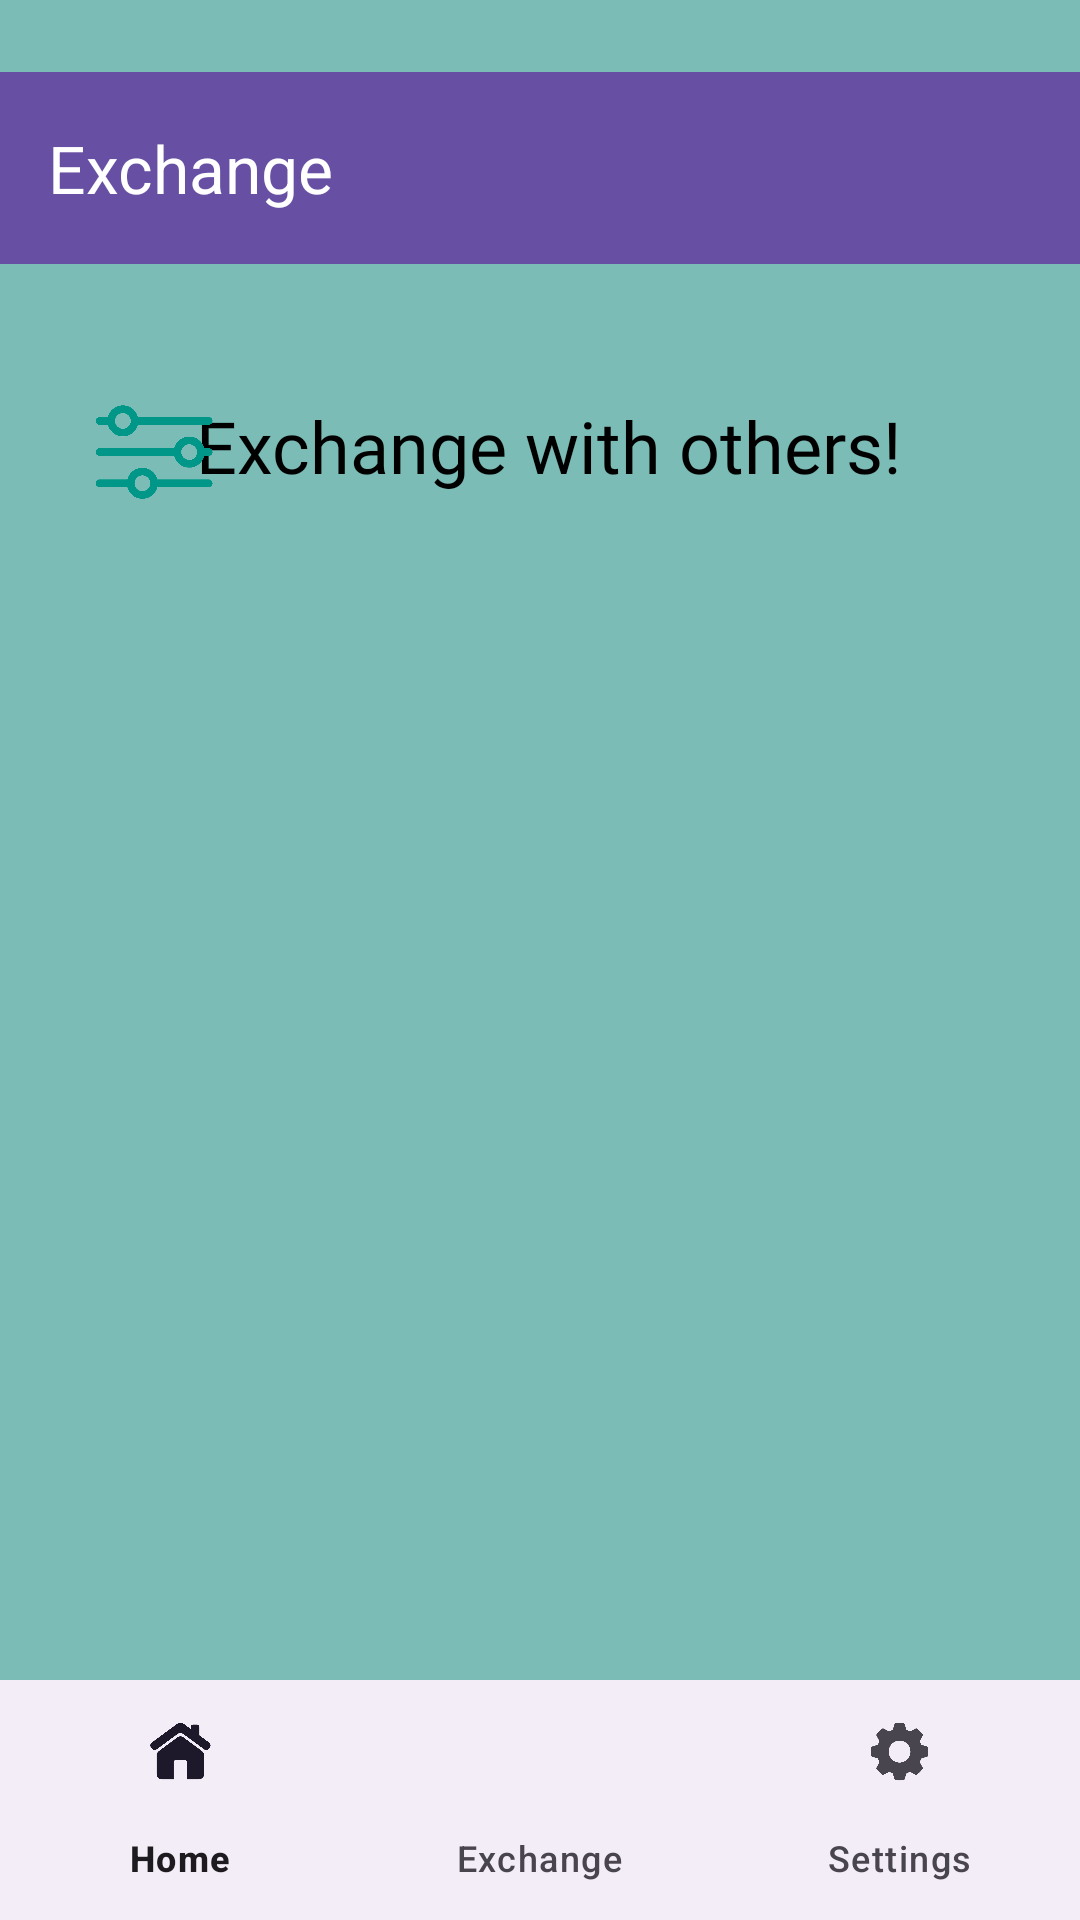

The Android layout XML behind this screen, and the referenced resources:
<!-- AndroidManifest.xml: application theme Theme.NeighbourhoodBarterSystem -->
<!-- res/layout/exchange.xml -->
<androidx.constraintlayout.widget.ConstraintLayout xmlns:android="http://schemas.android.com/apk/res/android"
    xmlns:app="http://schemas.android.com/apk/res-auto"
    xmlns:tools="http://schemas.android.com/tools"
    android:id="@+id/exchange"
    android:layout_width="match_parent"
    android:layout_height="match_parent"
    android:background="#7BBCB6">

    <TextView
        android:id="@+id/filter_text2"
        android:layout_width="293dp"
        android:layout_height="47dp"
        android:layout_marginStart="44dp"
        android:layout_marginTop="40dp"
        android:fontFamily="@font/abril_fatface"
        android:paddingStart="8dp"
        android:text="Exchange with others!"
        android:textColor="@color/black"
        android:textSize="24sp"
        android:visibility="visible"
        app:layout_constraintBottom_toBottomOf="parent"
        app:layout_constraintEnd_toEndOf="parent"
        app:layout_constraintHorizontal_bias="0.581"
        app:layout_constraintStart_toStartOf="parent"
        app:layout_constraintTop_toTopOf="parent"
        app:layout_constraintVertical_bias="0.167" />

    <com.google.android.material.bottomnavigation.BottomNavigationView
        android:id="@+id/bottom_navigation"
        android:layout_width="match_parent"
        android:layout_height="wrap_content"
        android:layout_alignParentBottom="true"
        app:layout_constraintBottom_toBottomOf="parent"
        app:layout_constraintEnd_toEndOf="parent"
        app:layout_constraintStart_toStartOf="parent"
        app:menu="@menu/nav_menu" />

    <androidx.appcompat.widget.Toolbar
        android:id="@+id/toolbar"
        android:layout_width="match_parent"
        android:layout_height="?attr/actionBarSize"
        android:layout_marginTop="24dp"
        android:background="?attr/colorPrimary"
        app:layout_constraintStart_toStartOf="parent"
        app:layout_constraintTop_toTopOf="parent"
        app:title="Exchange"
        app:titleTextColor="@color/white" />

    <ImageView
        android:id="@+id/filter_iconex"
        android:layout_width="62dp"
        android:layout_height="55dp"
        android:layout_marginTop="24dp"
        android:contentDescription="Filter Icon"
        android:padding="8dp"
        android:src="@drawable/filter"
        app:layout_constraintBottom_toBottomOf="parent"
        app:layout_constraintEnd_toEndOf="parent"
        app:layout_constraintHorizontal_bias="0.071"
        app:layout_constraintStart_toStartOf="parent"
        app:layout_constraintTop_toTopOf="parent"
        app:layout_constraintVertical_bias="0.177" />
</androidx.constraintlayout.widget.ConstraintLayout>
<!-- resources referenced by this layout -->
<resources>
  <!-- drawable filter: png bitmap (drawable, 23650 bytes) -->
  <style name="Theme.NeighbourhoodBarterSystem" parent="Base.Theme.NeighbourhoodBarterSystem" />
  <style name="Base.Theme.NeighbourhoodBarterSystem" parent="Theme.Material3.DayNight.NoActionBar">
          
          
      </style>
  <!-- not gathered from this repository: default colours our renderer supplied (Android Studio template values) -->
  <color name="black">#FF000000</color>
  <color name="white">#FFFFFFFF</color>
</resources>
